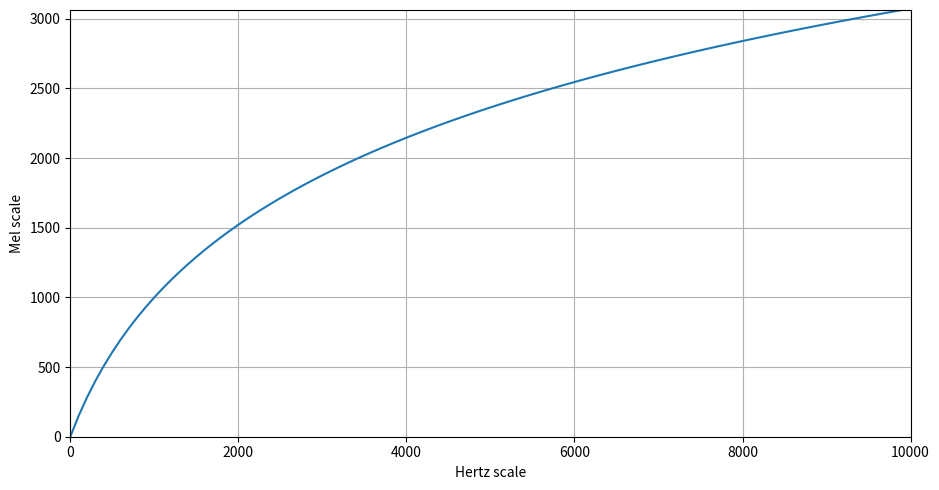

The script that saved this image:
# matplotlib without any blocking GUI
import matplotlib as mpl

mpl.use('Agg')
import matplotlib.pyplot as plt
import numpy as np

f = 10000.0 * np.arange(0, 100) / 100.0
m = 2595 * np.log10(1 + f / 700.0)

plt.figure(1, figsize=(9.5, 5))
plt.plot(f, m, lw=1.5)
plt.grid()
plt.axis([0, 10000, min(m), max(m)])
plt.xlabel('Hertz scale')
plt.ylabel('Mel scale')

plt.tight_layout()
plt.savefig('mel-scale.png')
